Photos from the image-classification dataset "cnn" in the GitHub repository dortad/Fase6_Tarefa_AI4Success. Its 2 classes are: trator, vaca.

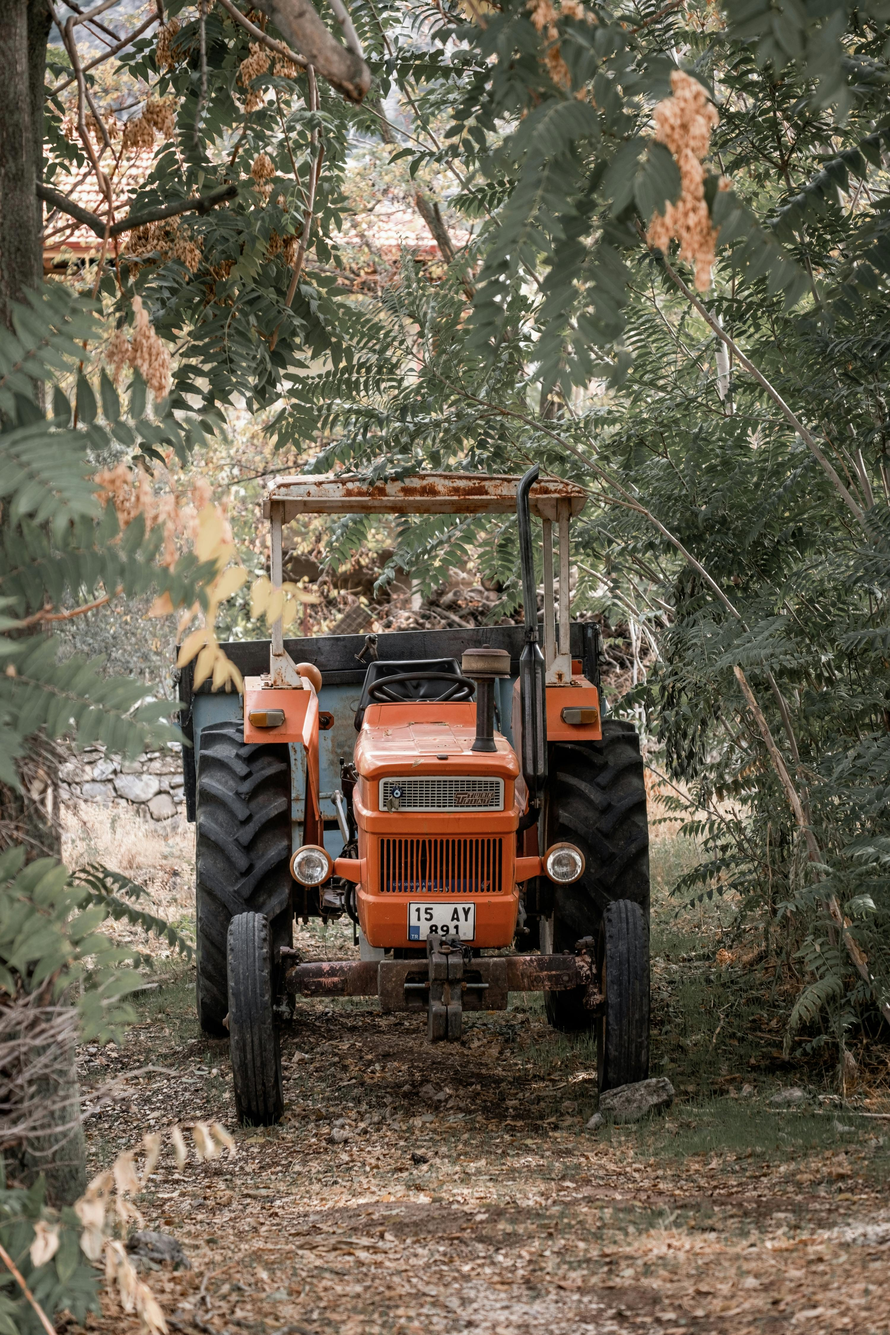
Label: trator

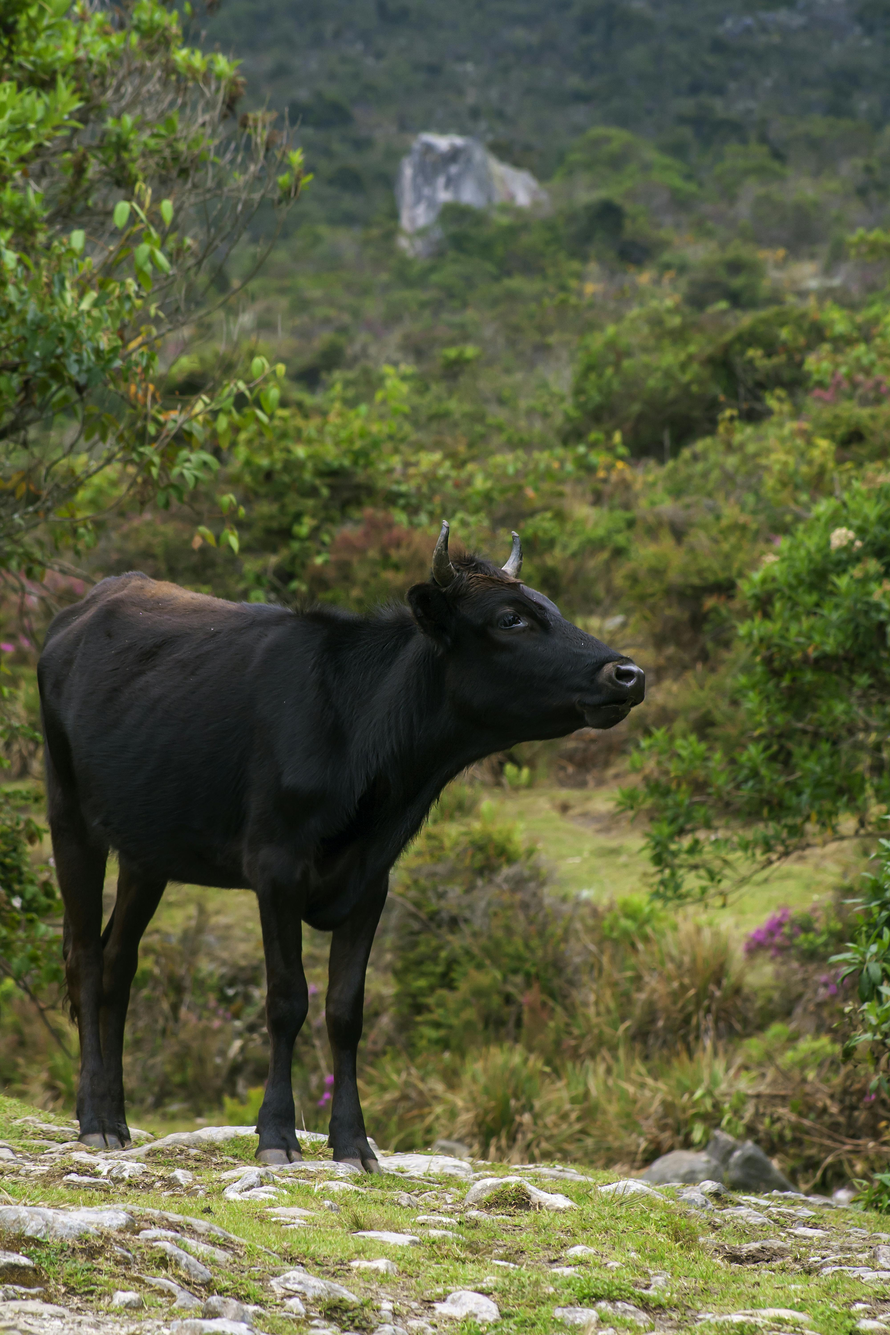
Label: vaca

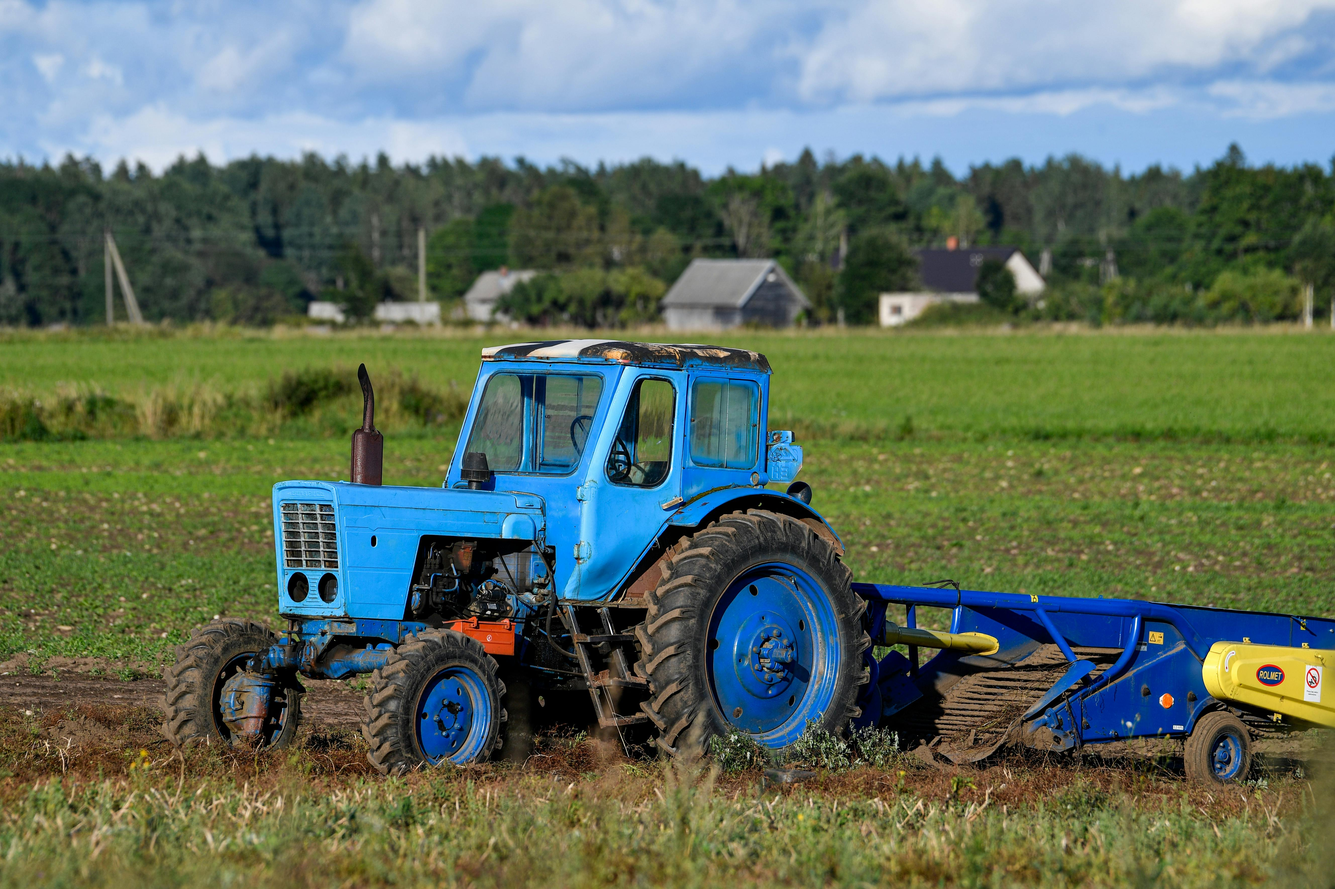
Label: trator

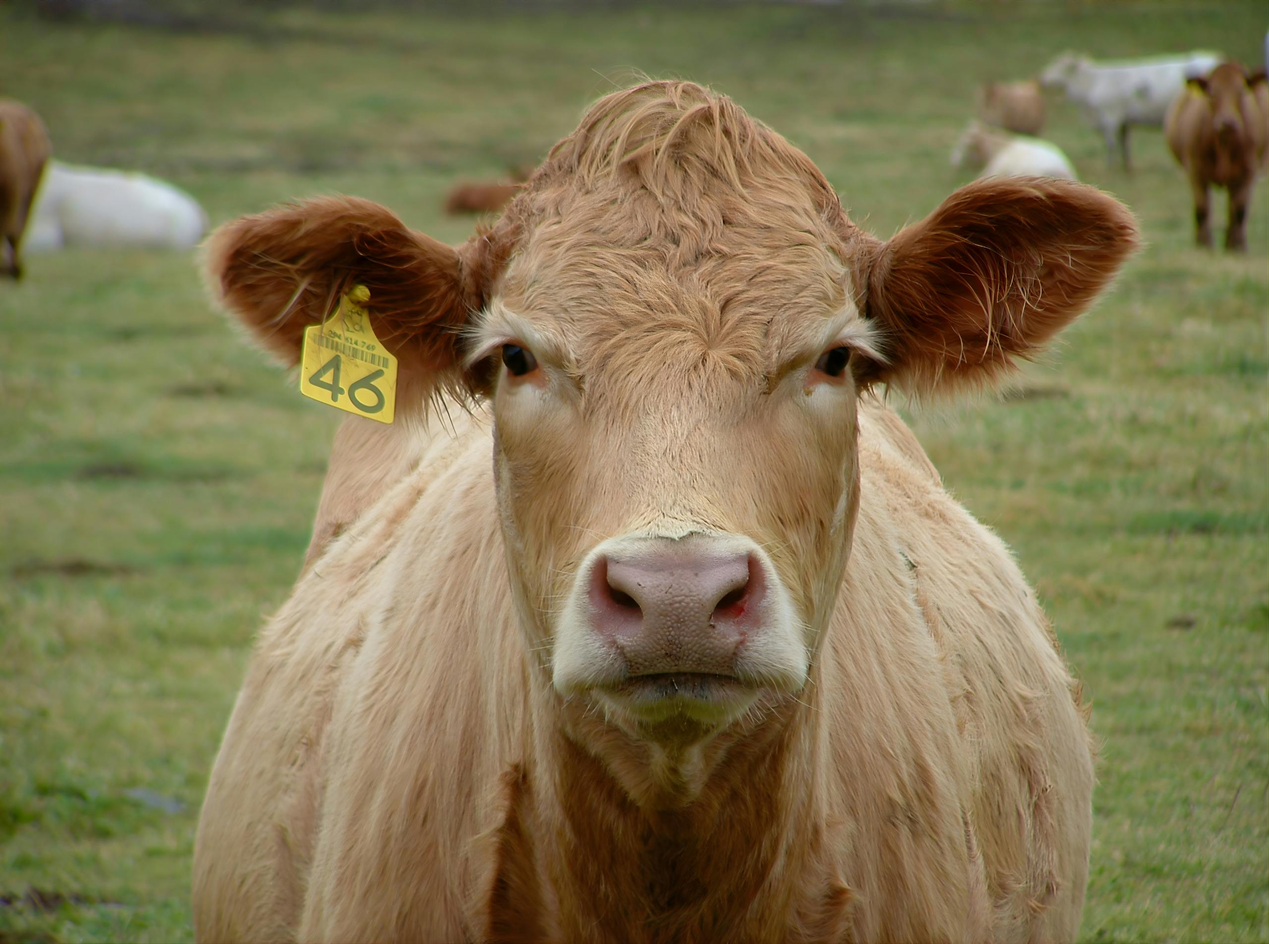
Label: vaca

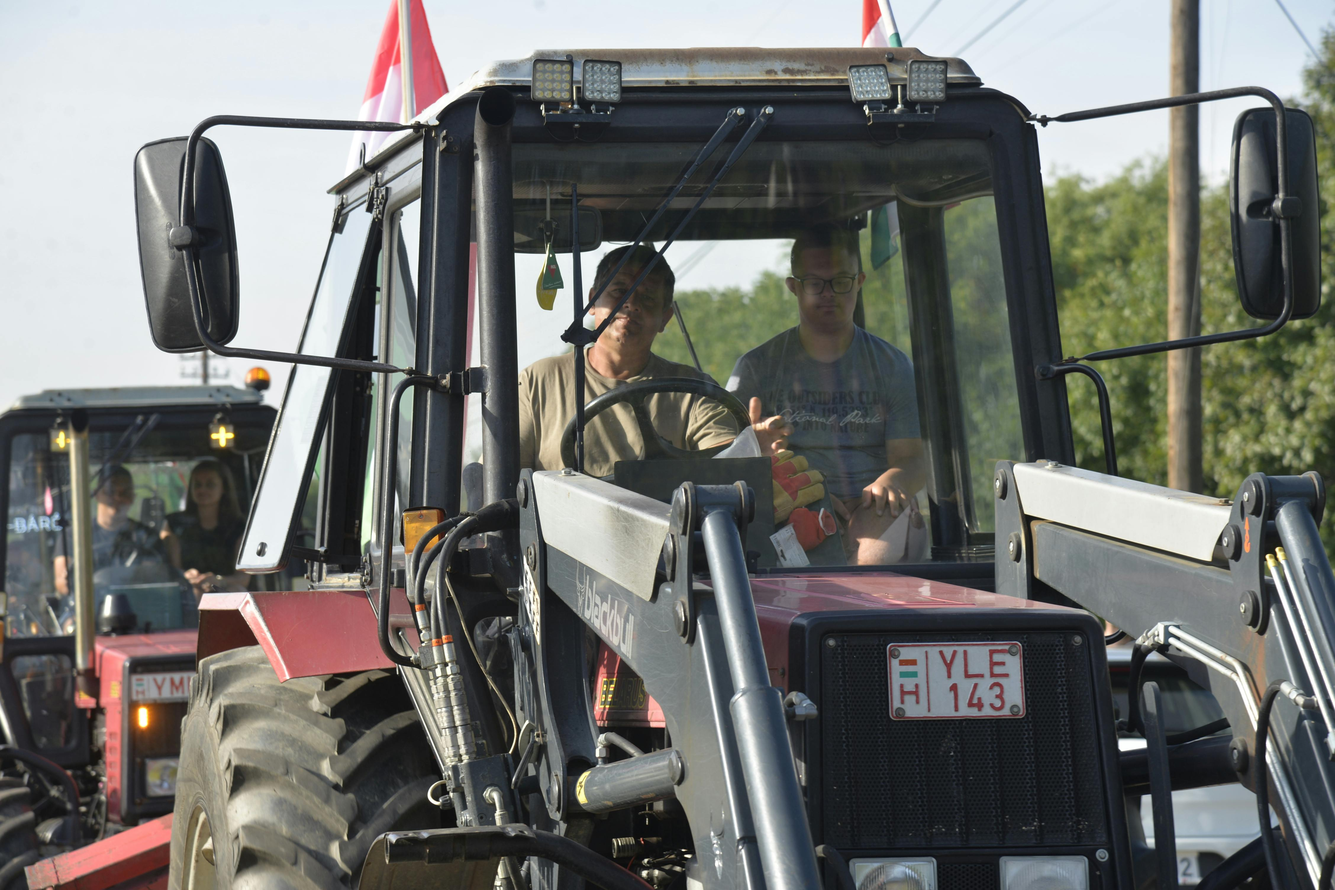
Label: trator

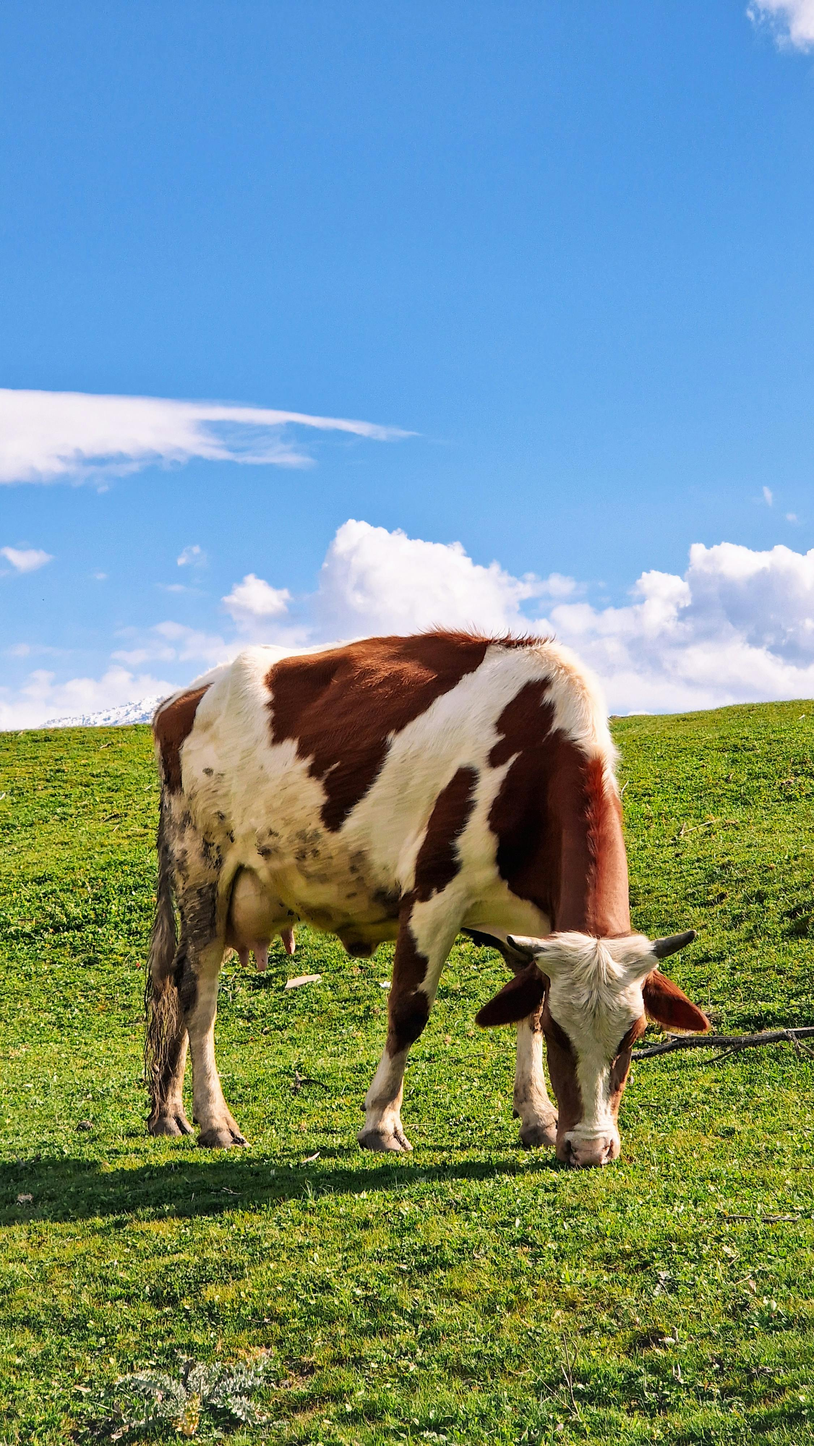
Label: vaca
